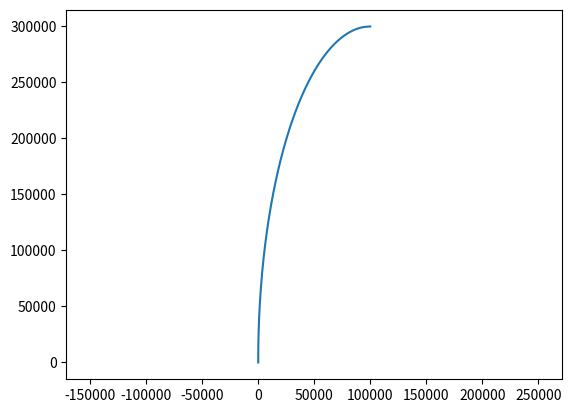

This chart was generated by the following Python code:
# -*- coding: utf-8 -*-
"""
Created on Sat Nov 24 13:44:27 2018

@author: jlwei
"""

import numpy as np
import matplotlib.pyplot as plt


def set_constants():
    
    g_0 = 9.81
    G_c = 6.673e-11
    M_e = 5.98e24
    R_e = 6.38e6
    
    R_star = 8.314459848
    Molar_mass = 28.9645e-3
    R_air = R_star/Molar_mass
    R_prop = 279.737
    
    t_steps = 10000
    
    return g_0, G_c, M_e, R_e, R_air, R_prop, t_steps
    
def set_rocket_props(accel_init, g_0, G_c, M_e, R_e, R_air, R_prop, engine):
    
    gamma = 1.138
    T_comb = 3885
    P_comb = 6e6
    
    target_altitude = 300e3
    
    orbital_vel = np.sqrt(G_c*M_e/(R_e+target_altitude))
    delta_vee_drag = 200
    delta_vee_gravity = 1300
    
    delta_vee_req = orbital_vel + delta_vee_gravity + delta_vee_drag
    Isp_design = 350
    m_payload_estimate_bell = 10
    
    m_init = m_payload_estimate_bell*np.exp(delta_vee_req/(Isp_design*g_0))
        
    altitude_design = 16.2e3
    thrust_design = 1#thrust_current(altitude_design, m_dot, P_comb, P_design, T_comb, gamma, R_air, R_prop, g_0, A_exit, 'bell')
    m_dot, A_exit, P_design = m_dot_design(thrust_design, altitude_design, P_comb, T_comb, gamma, R_air, R_prop, g_0)
    thrust_ratio = thrust_current(0, m_dot, P_comb, P_design, T_comb, gamma, R_air, R_prop, g_0, A_exit, 'bell')
        
    thrust_design = (1+accel_init)*m_init*g_0/thrust_ratio
    m_dot, A_exit, P_design = m_dot_design(thrust_design, altitude_design, P_comb, T_comb, gamma, R_air, R_prop, g_0)
    thrust_SL = thrust_current(0, m_dot, P_comb, P_design, T_comb, gamma, R_air, R_prop, g_0, A_exit, 'bell')
    
    rocket_diam = 0.1
    Cd = 0.2
      
    return delta_vee_req, m_init, gamma, T_comb, P_comb, Isp_design, thrust_design, thrust_SL, rocket_diam, Cd, target_altitude, altitude_design, m_dot, P_design, A_exit, orbital_vel
    
def area_ratio_calc(P1,P2,gamma,T1):
    
    M = Mach_number(P1,P2,gamma)
    
    T = T1*(1+(gamma-1)/2*M**2)**(-1)
    A_R = ((gamma+1)/2)**(-(gamma+1)/(2*(gamma-1)))*((1+(gamma-1)/2*M**2)**((gamma+1)/(2*(gamma-1)))/M)

    return A_R, M, T

def exit_area(A_ratio,d_throat):
    
    A_throat = (d_throat/2)**2*np.pi
    
    A_exit = A_throat*A_ratio
    
    return A_exit

def exhaust_velocity(gamma,R,T,Mj):
    
    v_e = Mj*np.sqrt(gamma*R*T)
    
    return v_e

def Mach_number(P1,P2,gamma):
    
    M = np.sqrt(((P1/P2)**((gamma-1)/gamma)-1)*2/(gamma-1))
    
    return M

def current_pressure(alt,g_0,R):
    
    h = np.array([0,11e3,20e3,32e3,47e3,51e3,71e3])
    P = np.array([101325.0,22632.1,5474.89,868.02,110.91,66.94,3.96])
    T = np.array([288.15,216.65,216.65,228.65,270.65,270.65,214.65])
    L = np.array([-0.0065,0,0.001,0.0028,0,-0.0028,-0.002])
    
    if np.isnan(alt):
        P_var = 0.001
        return P_var
    else:
        
        if alt > 150e3:
            alt = 150e3
        elif alt < 0:
            alt = 0
        
        ind = np.where(abs(alt-h) == np.min(abs(alt-h)))[0][0]
        if alt < h[ind]:
            ind -= 1
    
        if L[ind] == 0:
            P_var = P[ind]*np.exp(-g_0*(alt-h[ind])/(R*T[ind]))
            T_var = T[ind]
        else:
            P_var = P[ind]*(T[ind]/(T[ind]+L[ind]*(alt-h[ind])))**(g_0/(R*L[ind]))
            T_var = T[ind]+L[ind]*(alt-h[ind])
            
        rho_var = P_var/(R*T_var)
        return P_var, T_var, rho_var

def thrust_current(alt,m_dot,P_chamber,P_design,T_chamber,gamma,R_air,R_prop,g_0,A_exit,engine):
    
    P_alt,T_alt,rho_alt = current_pressure(alt,g_0,R_air)
     
    
    if engine == 'bell':
        
        AR, M, T = area_ratio_calc(P_chamber,P_design,gamma,T_chamber)
    
        v_e = exhaust_velocity(gamma,R_prop,T,M)
      
        thrust = m_dot*v_e + A_exit*(P_design-P_alt)
        
    elif engine == 'spike':
        
        AR, M, T = area_ratio_calc(P_chamber,P_alt,gamma,T_chamber)
    
        v_e = exhaust_velocity(gamma,R_prop,T,M)
               
        thrust = m_dot*v_e
    
    return thrust

def m_dot_design(thrust_design,alt,P_chamber,T_chamber,gamma,R_air,R_prop,g_0):

    P_alt,T_alt,rho_alt = current_pressure(alt,g_0,R_air)
    
    AR, M, T = area_ratio_calc(P_chamber,P_alt,gamma,T_chamber)
    
    v_e = exhaust_velocity(gamma,R_prop,T,M)
    
    m_dot = thrust_design/v_e
    
    rho = P_alt/(T*R_prop)
    
    A_exit = m_dot/(rho*v_e)
   
    return m_dot, A_exit, P_alt

def generate_path(target_altitude):
    
    h_pre_turn = 2e3
    alt_steps = 1000

    y_end = target_altitude
    x_end = target_altitude/3
    
    y = np.concatenate((np.array([0]),np.linspace(h_pre_turn,y_end,alt_steps)))
    x_circ = -(1-((y[1:]-h_pre_turn)/(y_end-h_pre_turn))**2)**(1/2)*x_end+x_end
    x = np.concatenate((np.array([0]),x_circ))
    
    distance = np.sqrt((x[1:]-x[:-1])**2+(y[1:]-y[:-1])**2)
    
    path_distance = np.concatenate((np.array([0]),np.cumsum(distance)))
    path_angle = np.arctan2((y[1:]-y[:-1]),(x[1:]-x[:-1]))
    path_angle = np.concatenate((path_angle,np.array([0])))
    
    path = np.zeros((alt_steps+1,3))
    
    path[:,0] = y
    path[:,1] = path_distance
    path[:,2] = path_angle
    
    plt.figure()
    plt.plot(x,y)
    plt.axis('equal')
    
    
    return path

def get_drag_angle(distance,velocity,path,Cd,rocket_diam):
    
    altitude_current = np.interp(distance,path[:,1],path[:,0])
    phi = np.interp(distance,path[:,1],path[:,2])
    
    drag = drag_calc(velocity,altitude_current,Cd,rocket_diam)
     
    return drag, phi, altitude_current
    
def drag_calc(v,alt,Cd,rocket_diam):

    density = density_calc(alt)
    
    Area = rocket_diam**2*np.pi

    drag = 0.5 * density * v * v * Cd * Area

    return drag
    
def density_calc(h):

    Temporary_rho = np.array([
        0.00000, 1.22500, 0.100000, 1.21328, 0.200000, 1.20165, 0.300000,
        1.19011, 0.400000, 1.17864, 0.500000, 1.16727, 0.600000, 1.15598,
        0.700000, 1.14477, 0.800000, 1.13364, 0.900000, 1.12260, 1.00000,
        1.11164, 1.10000, 1.10077, 1.20000, 1.08997, 1.30000, 1.07925, 1.40000,
        1.06862, 1.50000, 1.05807, 1.60000, 1.04759, 1.70000, 1.03720, 1.80000,
        1.02688, 1.90000, 1.01665, 2.00000, 1.00649, 2.10000, 0.996410,
        2.20000, 0.986407, 2.30000, 0.976481, 2.40000, 0.966632, 2.50000,
        0.956859, 2.60000, 0.947162, 2.70000, 0.937540, 2.80000, 0.927993,
        2.90000, 0.918520, 3.00000, 0.909122, 3.10000, 0.899798, 3.20000,
        0.890546, 3.30000, 0.881368, 3.40000, 0.872262, 3.50000, 0.863229,
        3.60000, 0.854267, 3.70000, 0.845377, 3.80000, 0.836557, 3.90000,
        0.827808, 4.00000, 0.819129, 4.10000, 0.810520, 4.20000, 0.801981,
        4.30000, 0.793510, 4.40000, 0.785108, 4.50000, 0.776775, 4.60000,
        0.768509, 4.70000, 0.760310, 4.80000, 0.752179, 4.90000, 0.744114,
        5.00000, 0.736116, 6.00000, 0.659697, 7.00000, 0.589501, 8.00000,
        0.525168, 9.00000, 0.466348, 10.0000, 0.412707, 11.0000, 0.363918,
        12.0000, 0.310828, 13.0000, 0.265483, 14.0000, 0.226753, 15.0000,
        0.193674, 16.0000, 0.165420, 17.0000, 0.141288, 18.0000, 0.120676,
        19.0000, 0.103071, 20.0000, 0.0880349, 21.0000, 0.0748737, 22.0000,
        0.0637273, 23.0000, 0.0542803, 24.0000, 0.0462674, 25.0000, 0.0394658,
        26.0000, 0.0336882, 27.0000, 0.0287769, 28.0000, 0.0245988, 29.0000,
        0.0210420, 30.0000, 0.0180119, 31.0000, 0.0154288, 32.0000, 0.0132250,
        33.0000, 0.0112620, 34.0000, 0.00960889, 35.0000, 0.00821392, 36.0000,
        0.00703441, 37.0000, 0.00603513, 38.0000, 0.00518691, 39.0000,
        0.00446557, 40.0000, 0.00385101, 45.0000, 0.00188129, 50.0000,
        0.000977525, 55.0000, 0.000536684, 60.0000, 0.000288321, 65.0000,
        0.000149342, 70.0000, 0.0000742430, 80.0000, 0.0000157005, 90, 0, 100,
        0, 110, 0
    ])

    alt = Temporary_rho[0::2] * 10**3
    density = Temporary_rho[1::2]

    rho_curr = np.interp(h, alt, density)

    return rho_curr
    
    

def Tsiolkovsky(g_0, delta_vee_req, m_init, gamma, T_comb, P_comb, Isp_design, thrust_design, thrust_SL, rocket_diam, Cd, target_altitude, altitude_design, m_dot, t_steps, P_design, A_exit, engine, path, orbital_vel):
    
    eps = m_init*1e-6
    
    t_burn = (m_init-eps)/m_dot
    
    m = np.linspace(m_init,eps,t_steps)
    t = np.linspace(0,t_burn,t_steps)
    dt = t[1]-t[0]
    
    m = np.zeros(np.shape(t)[0]*2)
    m[0] = m_init
    
    delta_vee_seg = np.zeros(np.shape(t)[0]*2)
    v_e = np.zeros(np.shape(t)[0]*2)
    m_dot_spike = np.zeros(np.shape(t)[0]*2)
    thrust_bell = np.zeros(np.shape(t)[0]*2)
    thrust_spike = np.zeros(np.shape(t)[0]*2)
    drag_bell = np.zeros(np.shape(t)[0]*2)
    velocity_bell = np.zeros(np.shape(t)[0]*2)
    distance_bell = np.zeros(np.shape(t)[0]*2)
    altitude_bell = np.zeros(np.shape(t)[0]*2)
    drag_spike = np.zeros(np.shape(t)[0]*2)
    velocity_spike = np.zeros(np.shape(t)[0]*2)
    distance_spike = np.zeros(np.shape(t)[0]*2)
    altitude_spike = np.zeros(np.shape(t)[0]*2)
    
    i = 0
    
    if engine == 'bell':
        while m[i] >= 0:
            i += 1
            
            drag_bell[i],phi,altitude_bell[i] = get_drag_angle(distance_bell[i-1],velocity_bell[i-1],path,Cd,rocket_diam)
            thrust_bell[i] = thrust_current(altitude_bell[i],m_dot,P_comb, P_design, T_comb, gamma, R_air, R_prop, g_0, A_exit, 'bell')
            
            m[i] = m[i-1] - m_dot*dt
            if m[i] < 0:
                break
            
            v_prime = (thrust_bell[i] - drag_bell[i])/m[i] - g_0*np.sin(phi)
            velocity_bell[i] = velocity_bell[i-1] + v_prime*dt
            distance_bell[i] = distance_bell[i-1] + velocity_bell[i]*dt
            
            v_e[i] = thrust_bell[i]/m_dot
            
            delta_vee_seg[i] = v_e[i]*np.log(m[i-1]/m[i])
            
            if altitude_bell[i] >= target_altitude:
                break
            
            
        delta_vee = np.cumsum(delta_vee_seg)
        ind = np.where(abs(velocity_bell-orbital_vel) == np.min(abs(velocity_bell-orbital_vel)))[0][0]
#        ind = np.where(abs(delta_vee-delta_vee_req) == np.min(abs(delta_vee-delta_vee_req)))[0][0]
#        ind = np.where(abs(altitude_bell-target_altitude) == np.min(abs(altitude_bell-target_altitude)))[0][0]
        m_payload = m[ind]
                
    elif engine == 'spike':
        while m[i] >= 0:
            i += 1
            
            drag_spike[i],phi,altitude_spike[i] = get_drag_angle(distance_spike[i-1],velocity_spike[i-1],path,Cd,rocket_diam)
            thrust_bell[i] = thrust_current(altitude_spike[i],m_dot,P_comb, P_design, T_comb, gamma, R_air, R_prop, g_0, A_exit, 'bell')
            thrust_spike[i] = thrust_current(altitude_spike[i],m_dot,P_comb, P_design, T_comb, gamma, R_air, R_prop, g_0, A_exit, 'spike')
            
            m_dot_spike[i] = m_dot#*thrust_bell[i]/thrust_spike[i]
            m[i] = m[i-1] - m_dot_spike[i]*dt
            
            if m[i] < 0:
                break
            
            v_prime = (thrust_spike[i] - drag_spike[i])/m[i] - g_0*np.sin(phi)
            velocity_spike[i] = velocity_spike[i-1] + v_prime*dt
            distance_spike[i] = distance_spike[i-1] + velocity_spike[i]*dt
            
            v_e[i] = thrust_spike[i]/m_dot_spike[i]
            
            if altitude_spike[i] >= target_altitude:
                break
            
            delta_vee_seg[i] = v_e[i]*np.log(m[i-1]/(m[i]))
            
        delta_vee = np.cumsum(delta_vee_seg)
        ind = np.where(abs(velocity_spike-orbital_vel) == np.min(abs(velocity_spike-orbital_vel)))[0][0]
#        ind = np.where(abs(delta_vee-delta_vee_req) == np.min(abs(delta_vee-delta_vee_req)))[0][0]
#        ind = np.where(abs(altitude_spike-target_altitude) == np.min(abs(altitude_spike-target_altitude)))[0][0]
        m_payload = m[ind]
        
    return m_payload, v_e, delta_vee, thrust_bell, thrust_spike, m, drag_bell, drag_spike, velocity_bell, velocity_spike, altitude_bell, altitude_spike, m_dot_spike
    
    
if __name__ == "__main__":
    
    plt.close('all')
    accel_init = 1.00 ## in gees
    engine = 'bell'
    
    g_0, G_c, M_e, R_e, R_air, R_prop, t_steps = set_constants()
    delta_vee_req, m_init, gamma, T_comb, P_comb, Isp_design, thrust_design, thrust_SL, rocket_diam, Cd, target_altitude, altitude_design, m_dot, P_design, A_exit, orbital_vel = set_rocket_props(accel_init, g_0, G_c, M_e, R_e, R_air, R_prop, engine)
    
    path = generate_path(target_altitude)
    
    m_payload_bell, v_e, delta_vee_bell, thrust_bell, temp, m_bell, drag_bell, temp, velocity_bell, temp, altitude_bell, temp, temp = Tsiolkovsky(g_0,delta_vee_req, m_init, gamma, T_comb, P_comb, Isp_design, thrust_design, thrust_SL, rocket_diam, Cd, target_altitude, altitude_design, m_dot, t_steps, P_design, A_exit, engine, path, orbital_vel)

    
    engine = 'spike'
    
    delta_vee_req, m_init, gamma, T_comb, P_comb, Isp_design, thrust_design, thrust_SL, rocket_diam, Cd, target_altitude, altitude_design, m_dot, P_design, A_exit, orbital_vel = set_rocket_props(accel_init, g_0, G_c, M_e, R_e, R_air, R_prop, engine)
    
    m_payload_spike, v_e, delta_vee_spike, temp, thrust_spike, m_spike, temp, drag_spike, temp, velocity_spike, temp, altitude_spike, m_dot_spike = Tsiolkovsky(g_0,delta_vee_req, m_init, gamma, T_comb, P_comb, Isp_design, thrust_design, thrust_SL, rocket_diam, Cd, target_altitude, altitude_design, m_dot, t_steps, P_design, A_exit, engine, path, orbital_vel)
    print('Bell Max Payload Percentage = %3.3f' % (m_payload_bell/m_init*100))
    print('Spike Max Payload Percentage = %3.3f' % (m_payload_spike/m_init*100))
    
    ind_bell = np.where(abs(delta_vee_bell-delta_vee_req) == np.min(abs(delta_vee_bell-delta_vee_req)))[0][0]
    ind_spike = np.where(abs(delta_vee_spike-delta_vee_req) == np.min(abs(delta_vee_spike-delta_vee_req)))[0][0]
    
    
    ind_bell = np.where(abs(velocity_bell-orbital_vel) == np.min(abs(velocity_bell-orbital_vel)))[0][0]
    ind_spike = np.where(abs(velocity_spike-orbital_vel) == np.min(abs(velocity_spike-orbital_vel)))[0][0]

    
    
    print('Bell delta vee = %3.3f' % delta_vee_bell[ind_bell])
    print('Spike delta vee = %3.3f' % delta_vee_spike[ind_spike])
    